8-way image classification set "Children Dataset" from GitHub (KaiserTrelles/Cardiac-Decision-Support-System-IoMT-AI-DDS); label vocabulary: AFIB, AVNRT, AVRT, atrial paced, normal, PJC, preexcitated PAC, ventricular paced.

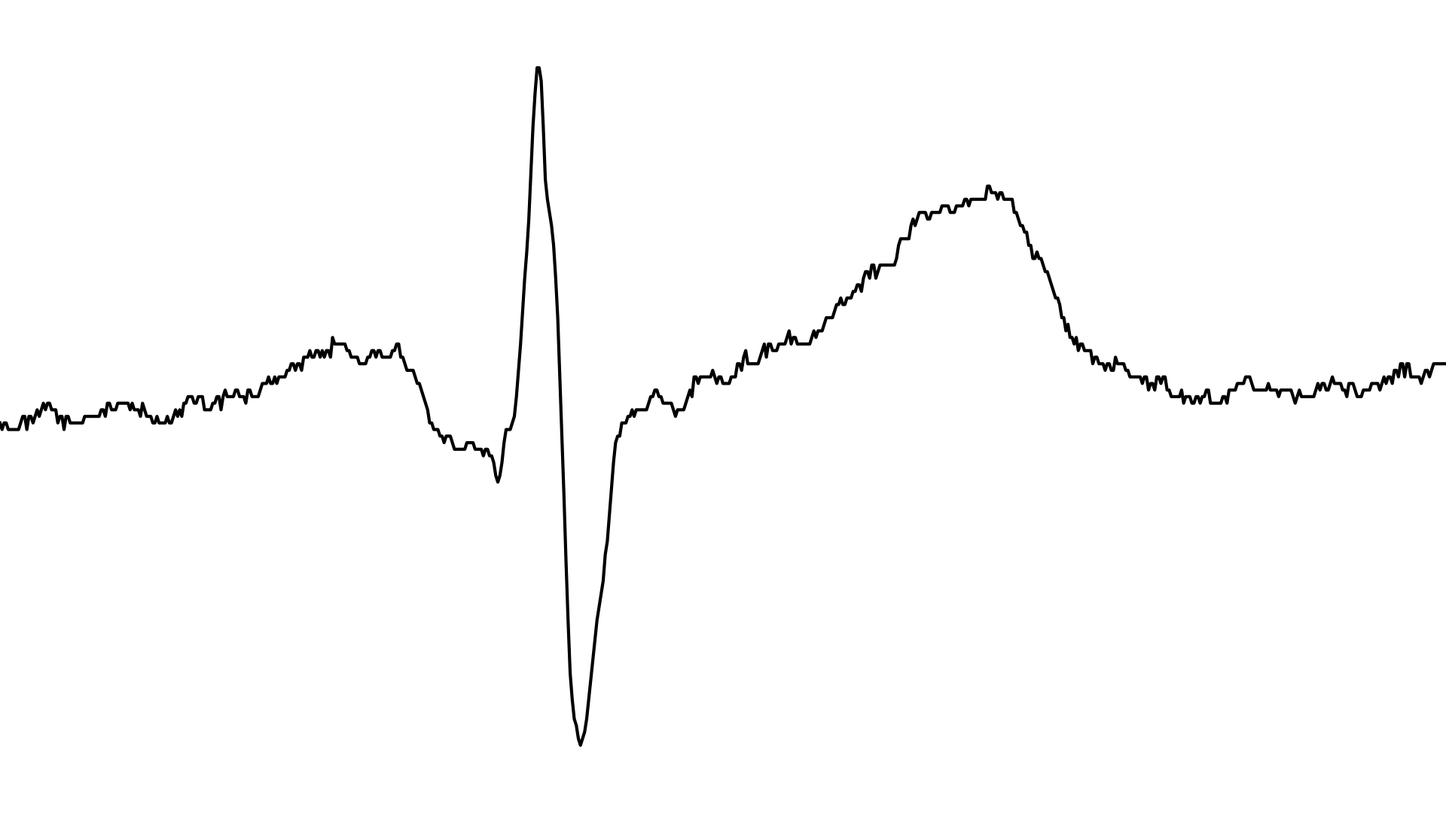
Label: normal

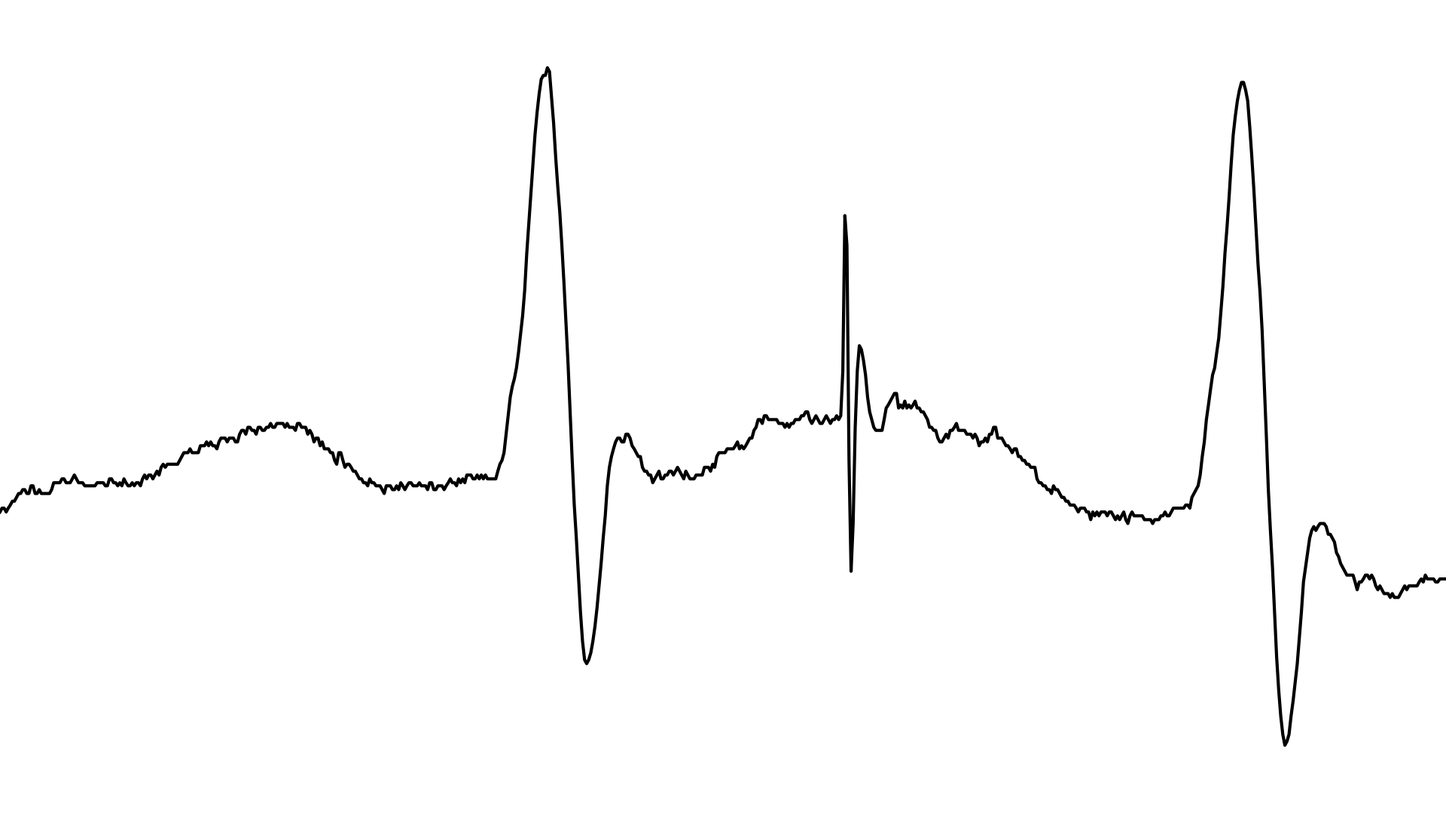
Label: AVNRT

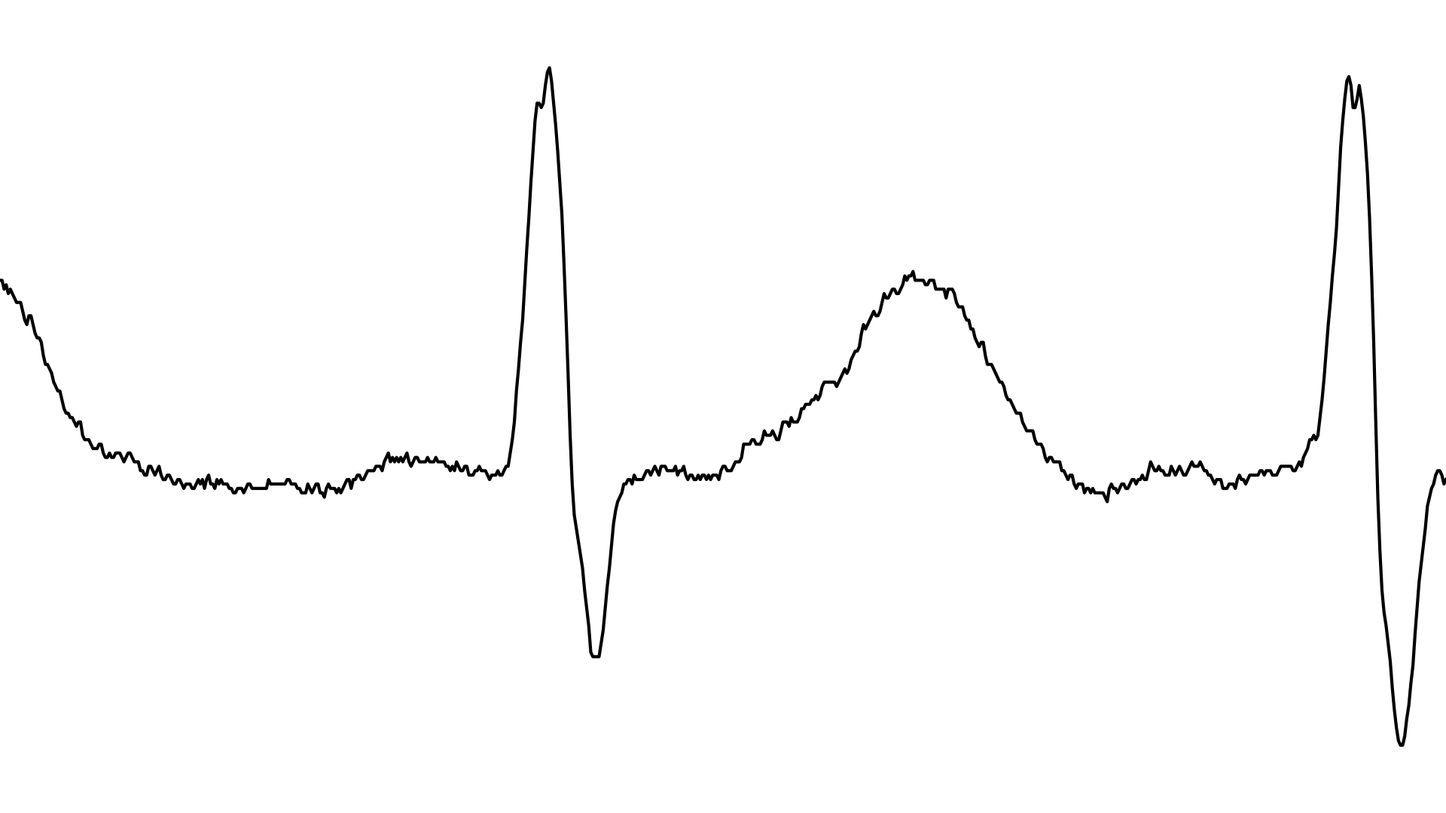
Label: AFIB

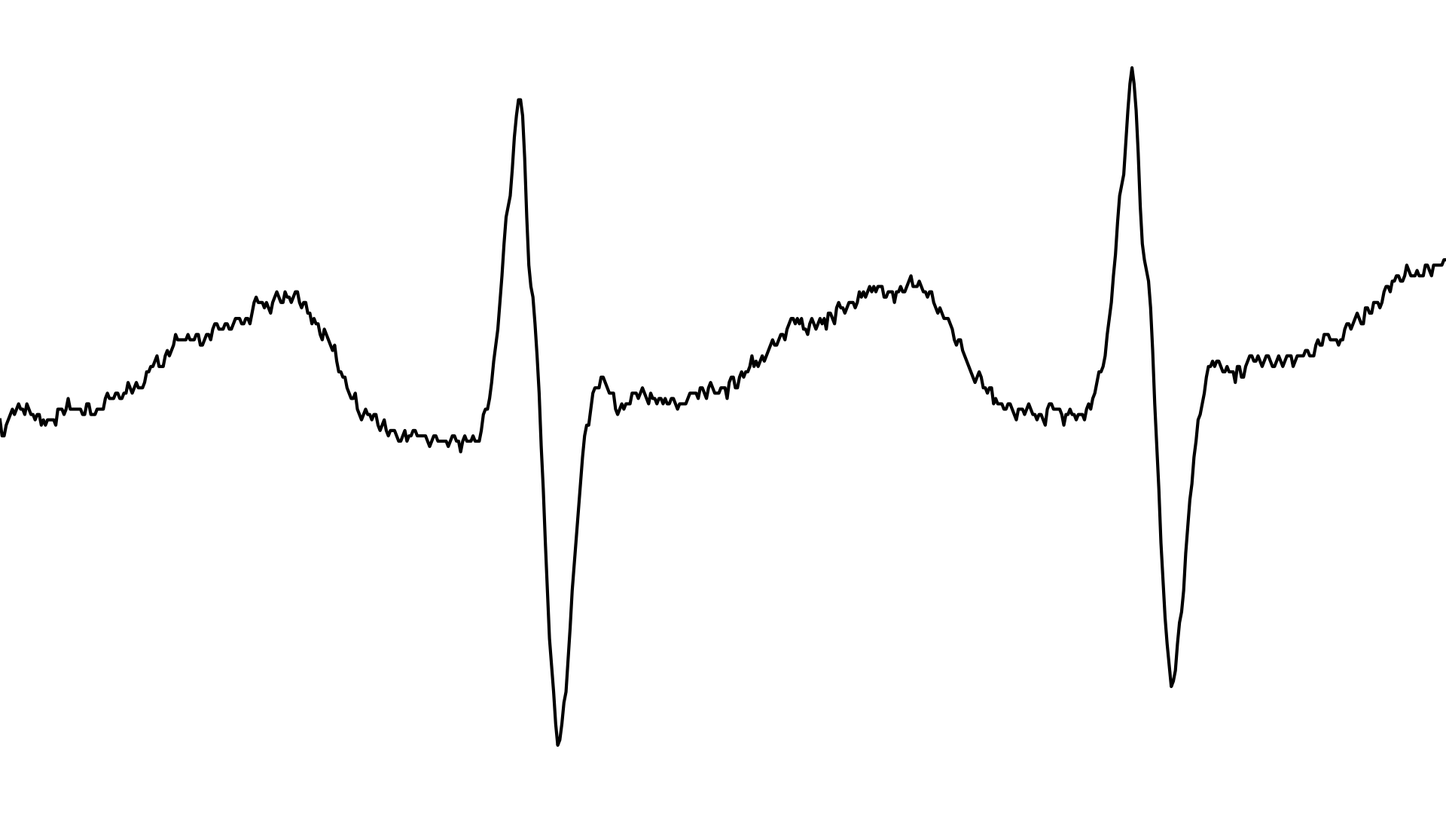
Label: AVRT

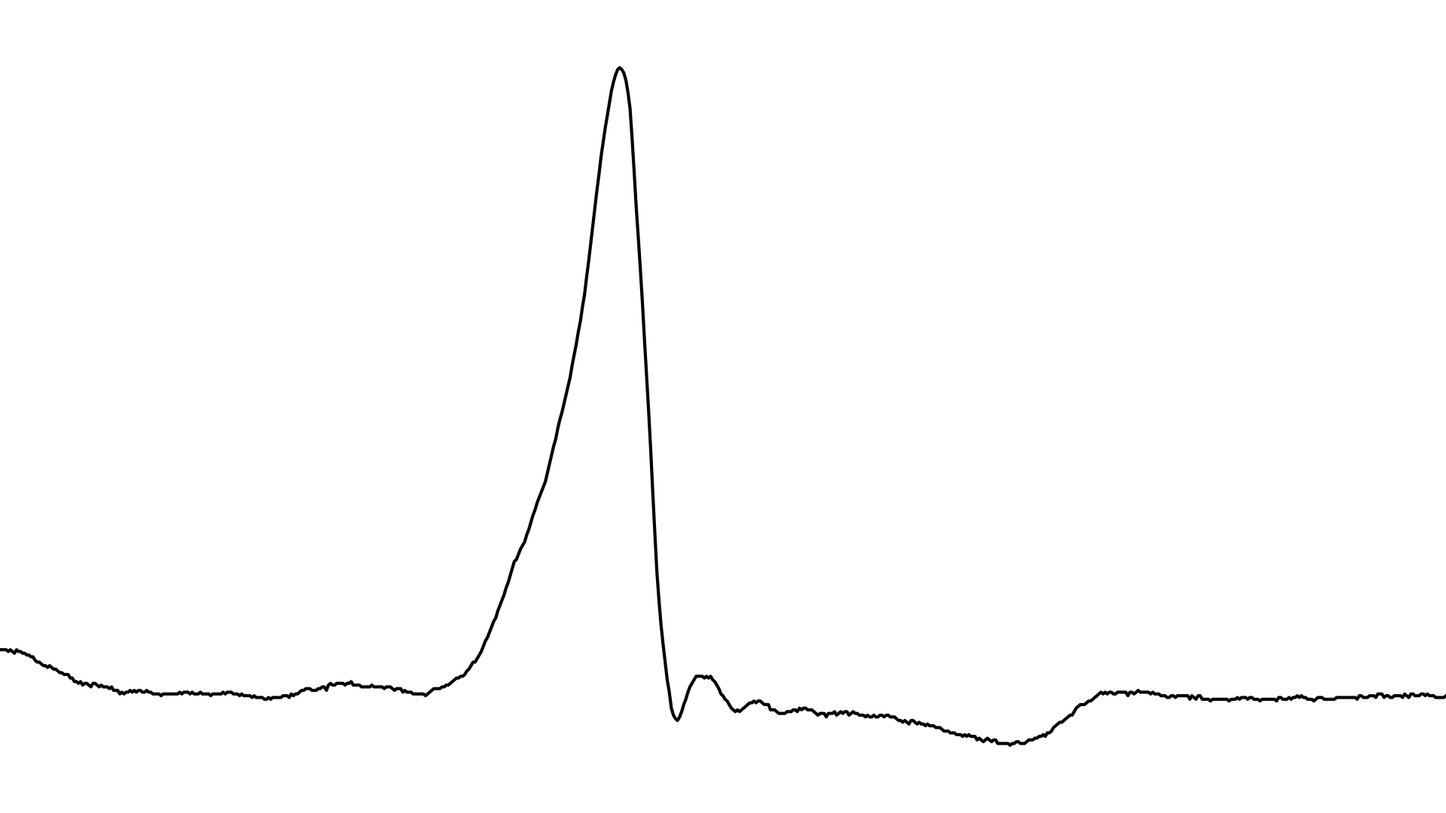
Label: preexcitated PAC

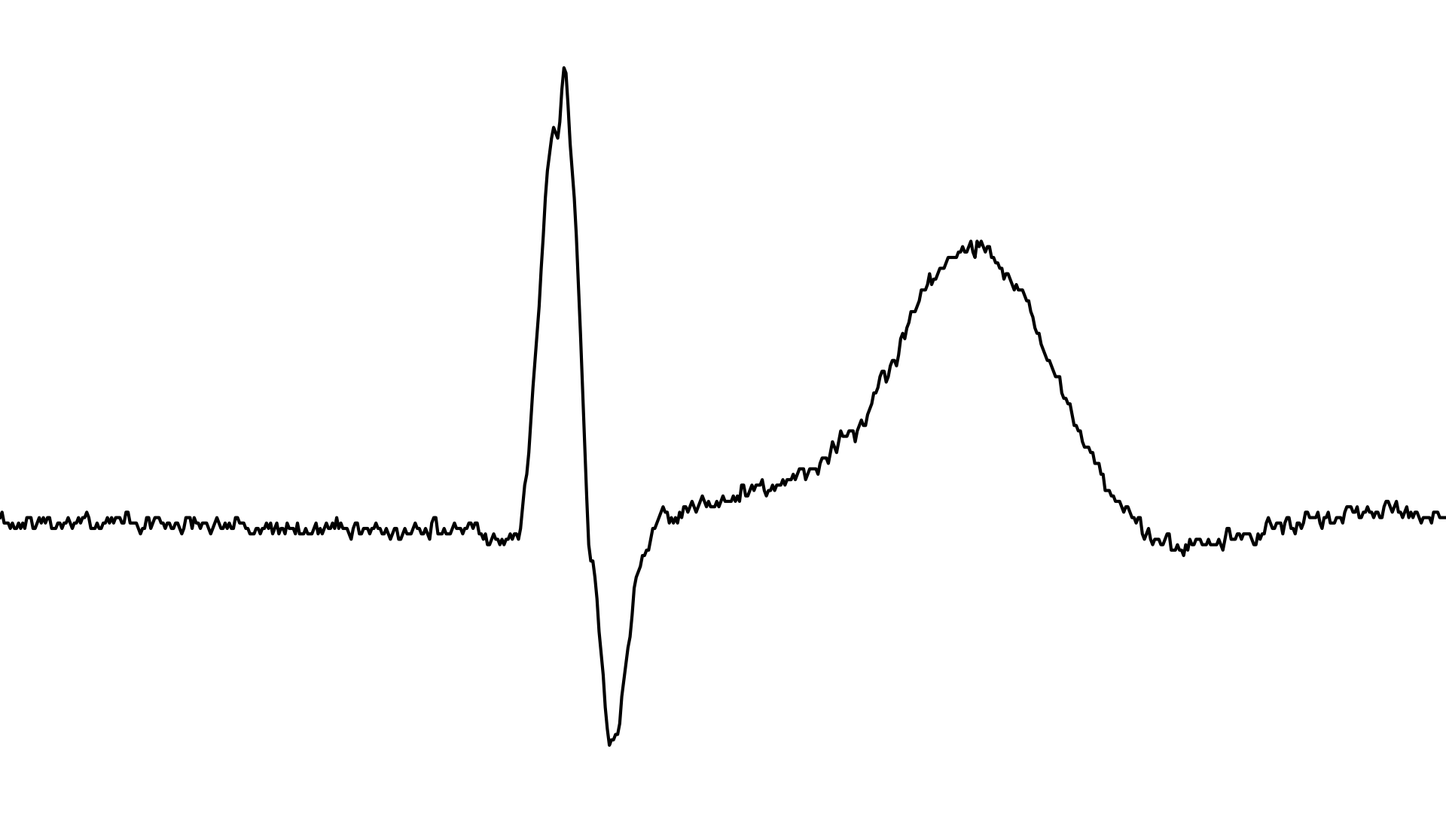
Label: PJC
